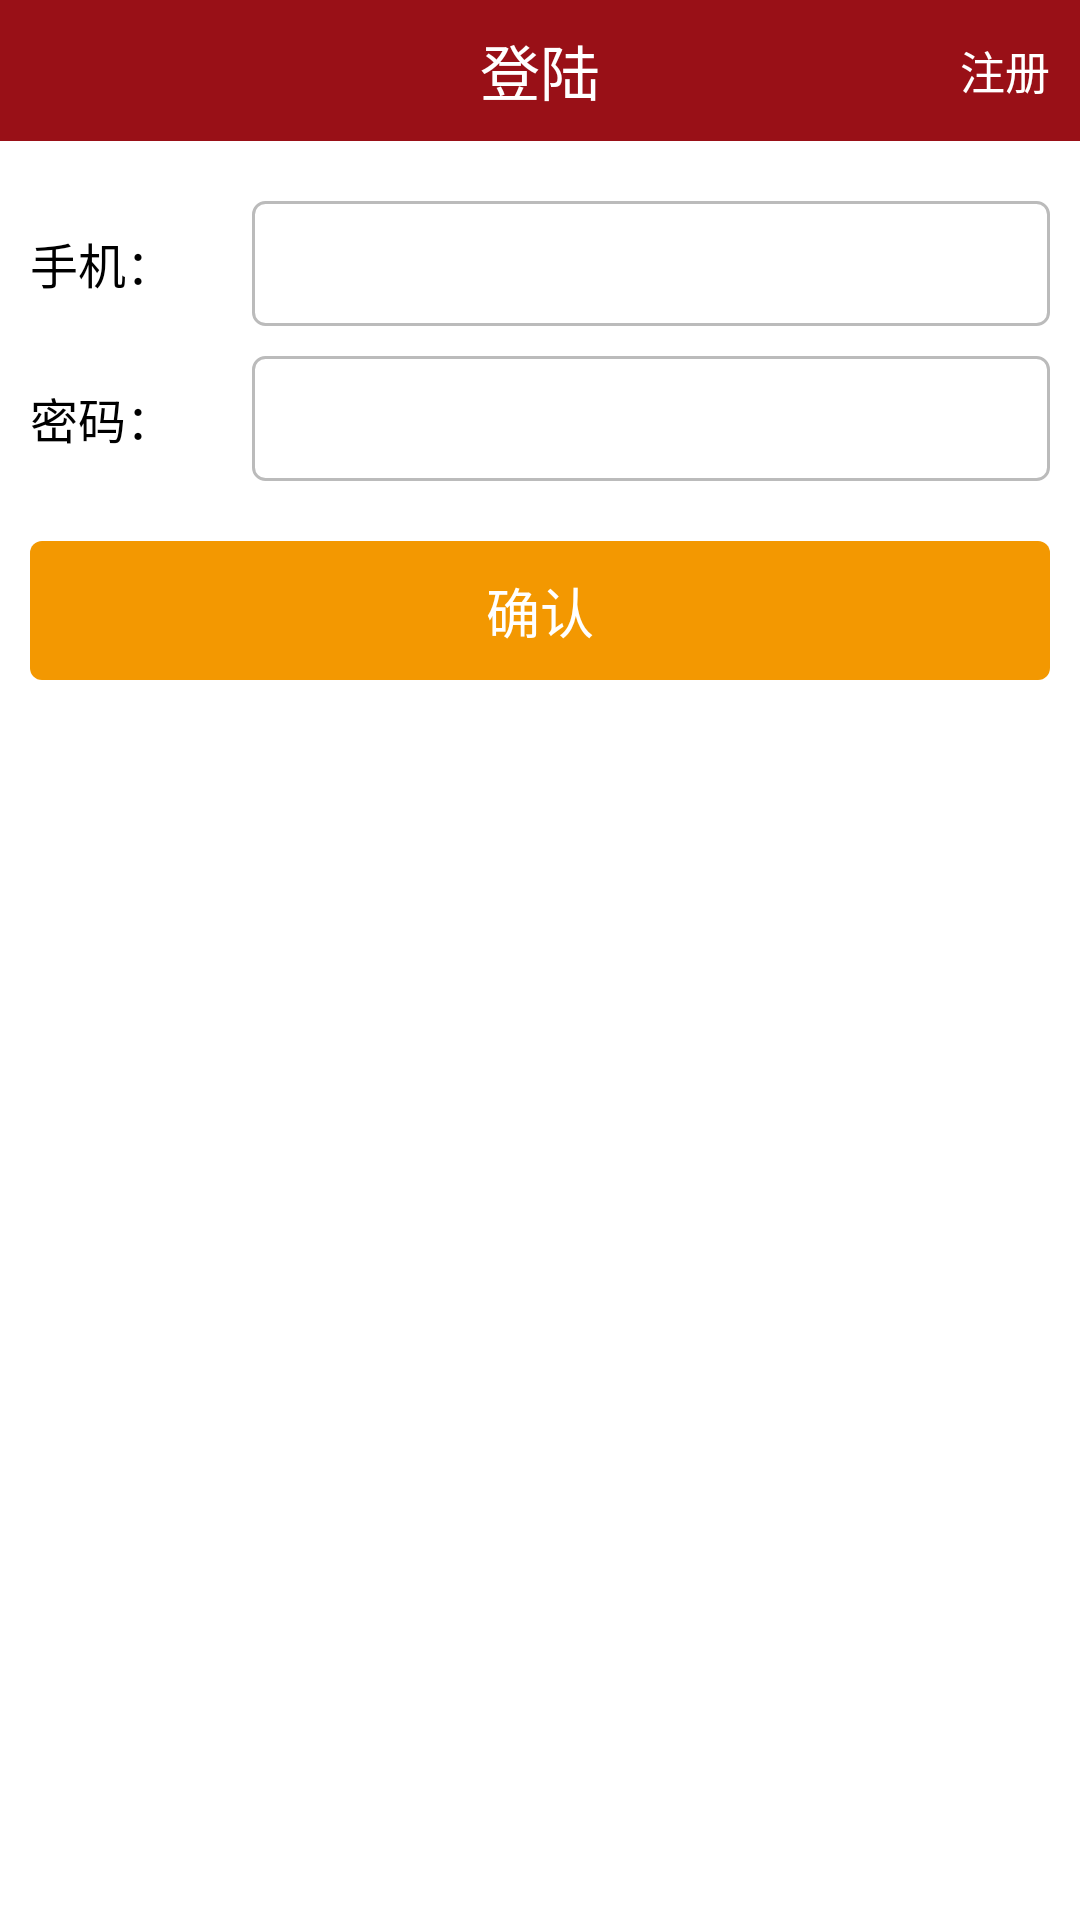

Layout XML and referenced resources for this Android screen:
<!-- AndroidManifest.xml: activity theme theme_activity -->
<!-- res/layout/activity_login.xml -->
<?xml version="1.0" encoding="utf-8"?>
<LinearLayout xmlns:android="http://schemas.android.com/apk/res/android"
    android:layout_width="match_parent"
    android:layout_height="match_parent"
    android:background="@color/white"
    android:orientation="vertical" >

    <RelativeLayout
        android:layout_width="match_parent"
        android:layout_height="@dimen/title_height"
        android:background="@color/title_normal" >

        <TextView
            android:id="@id/title_middle_tv"
            android:layout_width="wrap_content"
            android:layout_height="fill_parent"
            android:layout_centerInParent="true"
            android:gravity="center"
            android:singleLine="true"
            android:text="登陆"
            android:textColor="@color/white"
            android:textSize="@dimen/title_tv_text_size" />
        <TextView
            android:id="@id/title_middle_tv"
            android:layout_width="wrap_content"
            android:layout_height="fill_parent"
            android:layout_alignParentRight="true"
            android:layout_marginRight="10dp"
            android:gravity="center"
            android:singleLine="true"
            android:clickable="true"
            android:onClick="toReg"
            android:text="注册"
            android:textColor="@color/white"
            android:textSize="15sp" />
        
    </RelativeLayout>

    <LinearLayout
        android:layout_width="match_parent"
        android:layout_height="match_parent"
        android:orientation="vertical"
        android:padding="@dimen/margin" >

        <LinearLayout
            android:layout_width="match_parent"
            android:layout_height="wrap_content"
            android:layout_marginTop="@dimen/margin"
            android:gravity="center_vertical"
            android:orientation="horizontal" >

            <TextView
                android:layout_width="wrap_content"
                android:layout_height="wrap_content"
                android:text="手机："
                android:textColor="@color/black"
                android:textSize="@dimen/text_size" />

            <TextView
                android:layout_width="wrap_content"
                android:layout_height="wrap_content"
                android:text="身"
                android:textColor="@color/black"
                android:textSize="@dimen/text_size"
                android:visibility="invisible" />

            <EditText
                android:id="@+id/phone_et"
                android:layout_width="match_parent"
                android:layout_height="wrap_content"
                android:layout_marginLeft="@dimen/margin"
                android:background="@drawable/xmlbg_rectedit"
                android:inputType="number"
                android:maxLength="11"
                android:padding="@dimen/margin"
                android:textColor="@color/black"
                android:textSize="@dimen/text_size" />

        </LinearLayout>

        <LinearLayout
            android:layout_width="match_parent"
            android:layout_height="wrap_content"
            android:layout_marginTop="@dimen/margin"
            android:gravity="center_vertical"
            android:orientation="horizontal" >

            <TextView
                android:layout_width="wrap_content"
                android:layout_height="wrap_content"
                android:text="密码："
                android:textColor="@color/black"
                android:textSize="@dimen/text_size" />

            <TextView
                android:layout_width="wrap_content"
                android:layout_height="wrap_content"
                android:text="密"
                android:textColor="@color/black"
                android:textSize="@dimen/text_size"
                android:visibility="invisible" />

            <EditText
                android:id="@+id/psw_et"
                android:layout_width="match_parent"
                android:layout_height="wrap_content"
                android:layout_marginLeft="@dimen/margin"
                android:background="@drawable/xmlbg_rectedit"
                android:inputType="textPassword"
                android:padding="@dimen/margin"
                android:textColor="@color/black"
                android:textSize="@dimen/text_size" />
        </LinearLayout>

        <Button
            android:id="@+id/login"
            android:layout_width="match_parent"
            android:layout_height="wrap_content"
            android:layout_marginTop="@dimen/margin_b5"
            android:background="@drawable/xmlbg_btn3"
            android:gravity="center"
            android:padding="@dimen/margin"
            android:onClick="login"
            android:text="确认"
            android:textColor="@color/white"
            android:textSize="@dimen/text_size_b1" />
    </LinearLayout>

</LinearLayout>
<!-- resources referenced by this layout -->
<resources>
  <color name="black">#000000</color>
  <color name="title_normal">#991017</color>
  <color name="white">#ffffff</color>
  <dimen name="margin">10dp</dimen>
  <dimen name="margin_b5">20dp</dimen>
  <dimen name="text_size">16sp</dimen>
  <dimen name="text_size_b1">18sp</dimen>
  <dimen name="title_height">47dp</dimen>
  <dimen name="title_tv_text_size">20dp</dimen>
  <!-- drawable xmlbg_btn3 (drawable) -->
  <?xml version="1.0" encoding="utf-8"?>
  <selector xmlns:android="http://schemas.android.com/apk/res/android" >
      
      <item android:state_focused="true">
          <shape >
              <corners android:radius="4dp"/>
              <solid android:color="#CC990900"/>
          </shape>
      </item>
      
      <item android:state_selected="true">
          <shape >
              <corners android:radius="4dp"/>
              <solid android:color="#CC990900"/>
          </shape>
      </item>
      <item android:state_pressed="true">
          <shape >
              <corners android:radius="4dp"/>
              <solid android:color="#CC990900"/>
          </shape>
      </item>
      <item >
          <shape >
              <corners android:radius="4dp"/>
              <solid android:color="#F39801"/>
          </shape>
      </item>
  
  </selector>
  <!-- drawable xmlbg_rectedit (drawable) -->
  <?xml version="1.0" encoding="utf-8"?>
  <shape xmlns:android="http://schemas.android.com/apk/res/android" >
      
      <corners android:radius="4dp"/>
      <stroke android:width="1dp"
          android:color="#BBBBBB"/>
      <solid android:color="#FFFFFF"/>
  
  </shape>
  <style name="theme_activity" parent="@android:style/Theme.NoTitleBar">
          <item name="android:windowAnimationStyle">@style/slide</item>
      </style>
  <style name="slide" parent="@android:style/Animation.Activity">
          <item name="android:activityOpenEnterAnimation">@anim/in_from_right</item>
          <item name="android:activityOpenExitAnimation">@anim/out_from_right</item>
          <item name="android:activityCloseEnterAnimation">@anim/back_from_right</item>
          <item name="android:activityCloseExitAnimation">@anim/remove_to_right</item>
      </style>
</resources>
